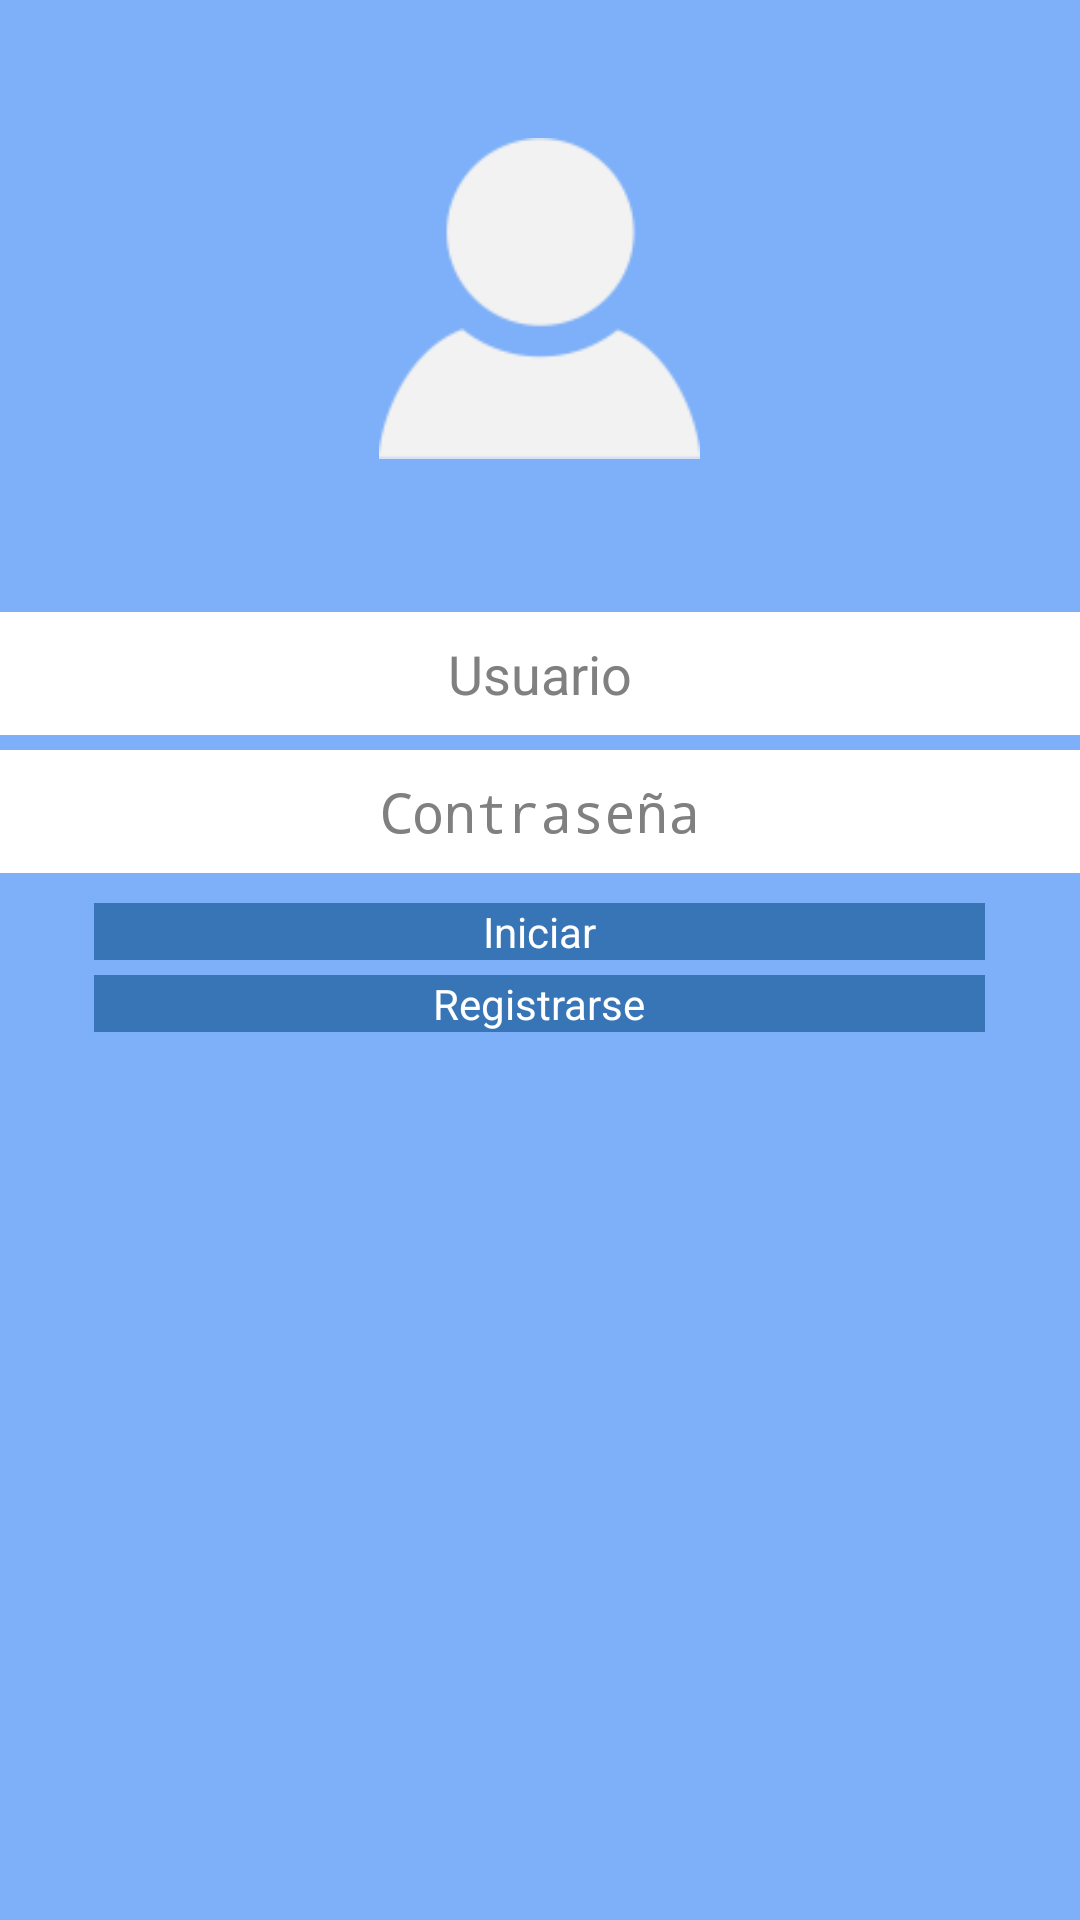

The Android layout XML behind this screen, and the referenced resources:
<!-- AndroidManifest.xml: application theme AppTheme -->
<!-- res/layout/activity_main.xml -->
<RelativeLayout xmlns:android="http://schemas.android.com/apk/res/android"
    xmlns:tools="http://schemas.android.com/tools"
    android:layout_width="match_parent"
    android:layout_height="match_parent"
    android:background="#7DB0F8"
    android:paddingBottom="@dimen/activity_vertical_margin"
    android:paddingLeft="@dimen/activity_horizontal_margin"
    android:paddingRight="@dimen/activity_horizontal_margin"
    android:paddingTop="@dimen/activity_vertical_margin"
    tools:context=".MainActivity" >

<LinearLayout
        android:layout_width="fill_parent"
        android:layout_height="fill_parent"
        android:orientation="vertical" >

        <ImageView
            android:id="@+id/imLogo"
            android:layout_width="107dp"
            android:layout_height="159dp"
            android:layout_gravity="center"
            android:layout_marginTop="20dp"
            android:src="@drawable/user" />

        <EditText
            android:id="@+id/edUsuario"
            android:layout_width="match_parent"
            android:layout_height="41dp"
            android:layout_marginTop="25dp"
            android:background="#FFFFFF"
            android:gravity="center"
            android:hint="Usuario"
            android:textColorLink="#000" />
        
         <EditText
             android:id="@+id/edContra"
             android:layout_width="match_parent"
             android:layout_height="41dp"
             android:layout_marginTop="5dp"
             android:background="#FFFFFF"
             android:gravity="center"
             android:hint="Contraseña"
             android:inputType="textPassword"
             android:textColorLink="#000" />

         <Button
             android:id="@+id/btnIniciar"
             android:layout_width="297dp"
             android:layout_height="wrap_content"
             android:layout_gravity="center"
             android:layout_marginTop="10dp"
             android:background="#3775B7"
             android:text="Iniciar"
             android:textColor="#FFFFFF" />
         
          <Button
              android:id="@+id/btnRegrist"
              android:layout_width="297dp"
              android:layout_height="wrap_content"
              android:layout_gravity="center"
              android:layout_marginTop="5dp"
              android:background="#3775B7"
              android:text="Registrarse"
              android:textColor="#FFFFFF" />

    </LinearLayout>

</RelativeLayout>
<!-- resources referenced by this layout -->
<resources>
  <!-- drawable user: png bitmap (drawable-mdpi, 2401 bytes) -->
  <style name="AppTheme" parent="AppBaseTheme">
          
      </style>
  <style name="AppBaseTheme" parent="android:Theme.Light">
          
      </style>
</resources>
